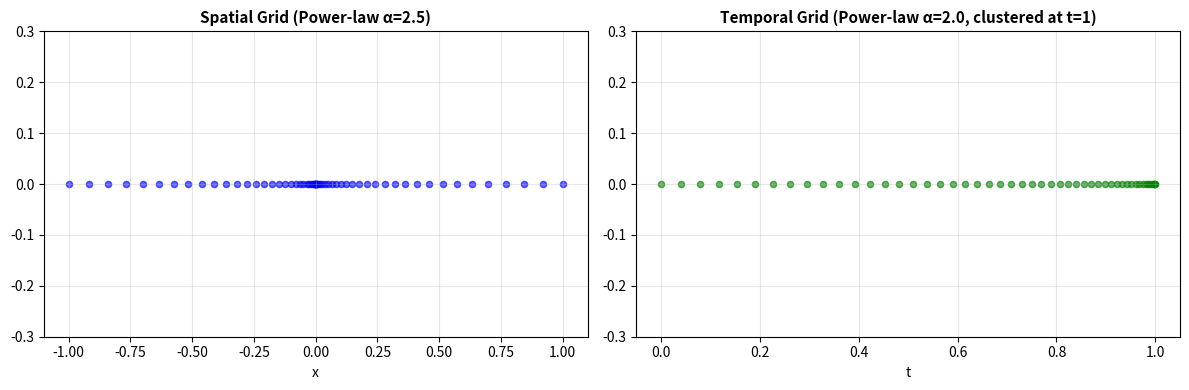

This chart was generated by the following Python code:
#!/usr/bin/env python3
# -*- coding: utf-8 -*-
"""
Non-uniform Grid Refinement for Constrained Bilinear Optimization
Extends max_fg_opt.py with power-law and tanh-based grid clustering around x=0 and t=1.

Problem Domain: Ω ⊂ ℝ², x ∈ [-1,1], t ∈ [0,1]
Constraints: f,g convex in x, f increasing in t, g decreasing in t,
            boundary conditions f(-1,t)=f(1,t)=f(x,1)=0, g(-1,t)=g(1,t)=g(x,0)=0,
            |f_x|, |g_x| ≤ 1
Objective: Maximize ∫∫ f_t g_xx dt dx over [-1,1] × [0,1]

Created: 2026-03-01
@author: lauri

Key Features:
  1. Power-law grid clustering around domain center (x=0) and time endpoint (t=1)
  2. Tanh-based smooth clustering variant
  3. Non-uniform finite difference stencils for accurate derivatives
  4. Fully vectorised sparse constraint matrices
  5. Seamless integration with alternating LP solver from max_fg_opt.py
"""

import time
import numpy as np
from scipy.sparse import csr_matrix
from scipy.optimize import linprog
import matplotlib.pyplot as plt
import matplotlib.gridspec as gridspec


# ─────────────────────────────────────────────────────────────────────────────
# Non-uniform Grid Generation with Clustering
# ─────────────────────────────────────────────────────────────────────────────

def cluster_grid_power_law(n_points, alpha=2.0, domain=(-1, 1)):
    """
    Generate non-uniform grid with power-law clustering toward domain center.
    
    For domain [-1, 1], this concentrates points near x=0.
    For domain [0, 1], this concentrates points near t=1 by reversing.
    
    Theory: The map t ↦ sign(t)|t|^(1/α) clusters toward t=0 when α > 1.
    
    Parameters:
      n_points : int
          Number of grid points
      alpha : float
          Exponent. α=1 gives uniform grid, α>1 clusters toward center
      domain : tuple
          (left, right) bounds
    
    Returns:
      grid : ndarray, shape (n_points,)
          Sorted grid points with higher density near domain center
    
    Example:
      >>> x = cluster_grid_power_law(21, alpha=2.0, domain=(-1, 1))
      >>> # Points are denser near x=0
    """
    left, right = domain
    mid = 0.5 * (left + right)
    half_width = 0.5 * (right - left)
    
    # Uniform reference grid in [0, 1]
    s = np.linspace(0, 1, n_points)
    
    # Map to [-1, 1], apply clustering
    t = 2.0 * s - 1.0  # now t ∈ [-1, 1]
    sign_t = np.sign(t)
    clustered = sign_t * (np.abs(t) ** (1.0 / alpha))
    
    # Map back to [left, right]
    grid = mid + half_width * clustered
    return np.sort(grid)

def cluster_grid_power_law_time(n_points, alpha=2.0):
    """
    Generate non-uniform grid for time [0,1] with clustering near t=1.
    
    Uses reversed power-law to concentrate points toward the right endpoint.
    
    Parameters:
      n_points : int
          Number of grid points
      alpha : float
          Clustering exponent, α > 1 for refinement near t=1
    
    Returns:
      grid : ndarray, shape (n_points,)
          Sorted grid in [0,1] with denser spacing near t=1
    """
    # Use power-law on [0,1] with reversal to cluster near right endpoint
    s = np.linspace(0, 1, n_points)
    # Map [0,1] → [1,0] → apply power-law → map back
    u = 1.0 - s  # now u ∈ [1, 0]
    clustered = 1.0 - (u ** (1.0 / alpha))  # cluster near 1
    return np.sort(clustered)

def cluster_grid_tanh(n_points, strength=2.0, domain=(-1, 1)):
    """
    Generate non-uniform grid with smooth tanh-based clustering.
    
    Provides smooth transition; no sharp corner at center.
    Useful when solution has smooth but concentrated features.
    
    Parameters:
      n_points : int
          Number of grid points
      strength : float
          Clustering strength. strength > 1 clusters toward center
      domain : tuple
          (left, right) bounds
    
    Returns:
      grid : ndarray, shape (n_points,)
          Non-uniform grid with smooth tanh clustering
    """
    left, right = domain
    mid = 0.5 * (left + right)
    half_width = 0.5 * (right - left)
    
    s = np.linspace(-1, 1, n_points)
    clustered = np.tanh(strength * s) / np.tanh(strength)
    
    grid = mid + half_width * clustered
    return np.sort(grid)

def compute_spacings(grid):
    """
    Compute local grid spacings for non-uniform grids.
    
    For interior point i, define:
      dx_left[i]  = grid[i] - grid[i-1]     (spacing from left)
      dx_right[i] = grid[i+1] - grid[i]     (spacing to right)
      dx_center[i] = (dx_left[i] + dx_right[i]) / 2  (average)
    
    Parameters:
      grid : ndarray, shape (n,)
          Sorted grid points
    
    Returns:
      dx_left : ndarray, shape (n-1,)
          Left-to-center spacings
      dx_right : ndarray, shape (n-1,)
          Center-to-right spacings
      dx_center : ndarray, shape (n-1,)
          Average spacings
    """
    dx_right = np.diff(grid)
    dx_left = np.concatenate([[grid[1] - grid[0]], dx_right[:-1]])
    dx_center = 0.5 * (dx_left + dx_right)
    
    return dx_left, dx_right, dx_center

# ─────────────────────────────────────────────────────────────────────────────
# Data Layout and Indexing
# ─────────────────────────────────────────────────────────────────────────────

def vec_to_full_nonuniform(vec, Nx, Nt, var='f'):
    """
    Unpack free-variable vector into full (Nx+1)×(Nt+1) grid array.
    
    Interior nodes only are stored in vec; boundaries are zero.
    
    For var='f': free vars at i∈[1,Nx-1], j∈[0,Nt-1]  (f(x,1)=0 always)
    For var='g': free vars at i∈[1,Nx-1], j∈[1,Nt]    (g(x,0)=0 always)
    
    Parameters:
      vec : ndarray, shape ((Nx-1)*Nt,)
          Packed vector of free variables
      Nx, Nt : int
          Grid dimensions
      var : str
          'f' or 'g' (determines j indexing)
    
    Returns:
      full : ndarray, shape (Nx+1, Nt+1)
          Full array with boundary values = 0
    """
    full = np.zeros((Nx + 1, Nt + 1))
    inner = vec.reshape(Nx - 1, Nt)
    
    if var == 'f':
        full[1:Nx, 0:Nt] = inner      # j ∈ [0, Nt-1]
    else:  # var == 'g'
        full[1:Nx, 1:Nt + 1] = inner  # j ∈ [1, Nt]
    
    return full

# ─────────────────────────────────────────────────────────────────────────────
# Non-uniform Finite Differences
# ─────────────────────────────────────────────────────────────────────────────

def compute_second_derivative_coeffs_nonuniform(dx_left, dx_right):
    """
    Compute finite difference coefficients for second derivative on non-uniform grid.
    
    For point x_i between x_{i-1} and x_{i+1} with spacings h_l and h_r:
    
    v''(x_i) ≈ 2/(h_l(h_l + h_r)) * v_{i-1} - 2/(h_l*h_r) * v_i + 2/(h_r(h_l + h_r)) * v_{i+1}
    
    This is derived from Taylor expansion on non-uniform grids.
    """
    total = dx_left + dx_right
    coeff_left = 2.0 / (dx_left * total)
    coeff_center = -2.0 / (dx_left * dx_right)
    coeff_right = 2.0 / (dx_right * total)
    
    return coeff_left, coeff_center, coeff_right

# ─────────────────────────────────────────────────────────────────────────────
# Constraint Matrix Construction
# ─────────────────────────────────────────────────────────────────────────────

def build_constraints_nonuniform(x_grid, t_grid, var='f'):
    """
    Build sparse inequality system A·v ≤ b for non-uniform grids.
    
    Constraints:
      1. Convexity: v_xx ≥ 0  →  coeff_left*v[i-1] + coeff_center*v[i] + coeff_right*v[i+1] ≥ 0
      2. Monotonicity in t:
         - var='f': f increasing, f[i,j] ≤ f[i,j+1]
         - var='g': g decreasing, g[i,j] ≥ g[i,j+1]
      3. Slope bound: |v_x| ≤ 1  →  |v[i+1] - v[i]|/dx ≤ 1
    
    Parameters:
      x_grid : ndarray, shape (Nx+1,)
          Non-uniform spatial grid
      t_grid : ndarray, shape (Nt+1,)
          Non-uniform temporal grid
      var : str
          'f' or 'g'
    
    Returns:
      A : csr_matrix, shape (n_constraints, n_vars)
          Sparse constraint matrix
      b : ndarray, shape (n_constraints,)
          RHS vector (all inequalities are A·v ≤ b)
    """
    Nx = len(x_grid) - 1
    Nt = len(t_grid) - 1
    N = (Nx - 1) * Nt
    
    dx_left, dx_right, dx_center = compute_spacings(x_grid)
    dt_vec = np.diff(t_grid)
    
    j_lo = 0 if var == 'f' else 1
    j_hi = Nt - 1 if var == 'f' else Nt
    
    # Interior grid indices: i ∈ [1, Nx-1], j ∈ [j_lo, j_hi]
    i_int = np.arange(1, Nx, dtype=np.int32)
    j_int = np.arange(j_lo, j_hi + 1, dtype=np.int32)
    I, J = np.meshgrid(i_int, j_int, indexing='ij')
    I_flat = I.ravel()
    J_flat = J.ravel()
    n_int = N
    
    def col(i_arr, j_arr):
        """Map (i,j) to linear column index; return -1 for out-of-bounds."""
        valid = ((i_arr >= 1) & (i_arr <= Nx - 1) &
                 (j_arr >= j_lo) & (j_arr <= j_hi))
        return np.where(valid, (i_arr - 1) * Nt + (j_arr - j_lo), -1).astype(np.int32)
    
    # COO format accumulation
    R_list, C_list, V_list = [], [], []
    rhs_list = []
    nrow = 0
    
    def emit_all(row_base, pairs, b_arr):
        """Emit COO triplets for constraint block - FIXED VERSION."""
        nonlocal nrow
        for c_arr, v_scalar in pairs:
            mask = c_arr >= 0
            if mask.any():
                # CRITICAL FIX: When v_scalar is an array, must filter it by mask
                if np.isscalar(v_scalar):
                    V_list.append(np.full(mask.sum(), v_scalar, dtype=np.float64))
                else:
                    # v_scalar is an array - filter it to match mask
                    V_list.append(v_scalar[mask].astype(np.float64))
                
                R_list.append(row_base[mask] + nrow)
                C_list.append(c_arr[mask])
        
        rhs_list.append(b_arr)
        nrow += len(b_arr)
    
    row_int = np.arange(n_int, dtype=np.int32)
    
    # ── 1. Convexity in x: v_xx ≥ 0 ────────────────────────────────────────
    # Rewrite as: -v_xx ≤ 0
    # Coefficients: coeff_left*v[i-1] + coeff_center*v[i] + coeff_right*v[i+1] ≥ 0
    # As linear constraint: -coeff_left*v[i-1] - coeff_center*v[i] - coeff_right*v[i+1] ≤ 0
    
    cl_vec, cc_vec, cr_vec = compute_second_derivative_coeffs_nonuniform(dx_left, dx_right)
    
    for idx, i in enumerate(i_int):
        cl, cc, cr = cl_vec[i-1], cc_vec[i-1], cr_vec[i-1]
        
        pairs = [
            (col(np.full(Nt, i - 1, np.int32), j_int), -cl),
            (col(np.full(Nt, i, np.int32), j_int), -cc),
            (col(np.full(Nt, i + 1, np.int32), j_int), -cr),
        ]
        emit_all(np.arange(idx * Nt, (idx + 1) * Nt, dtype=np.int32),
                 pairs, np.zeros(Nt))
    
    # ── 2. Monotonicity in t ────────────────────────────────────────────────
    if var == 'f':
        # f increasing: f[i,j] ≤ f[i,j+1]  for j ∈ [j_lo, j_hi-1]
        n_pairs = (Nx - 1) * (Nt - 1)
        ip = np.repeat(i_int, Nt - 1)
        jp = np.tile(np.arange(j_lo, j_hi, dtype=np.int32), Nx - 1)
        rp = np.arange(n_pairs, dtype=np.int32)
        emit_all(rp, [(col(ip, jp), 1.0), (col(ip, jp + 1), -1.0)],
                 np.zeros(n_pairs))
        
        # Also: f[i, j_hi] ≤ 0 (since f(x,1)=0)
        emit_all(np.arange(Nx - 1, dtype=np.int32),
                 [(col(i_int, np.full(Nx - 1, j_hi, np.int32)), 1.0)],
                 np.zeros(Nx - 1))
    else:  # var == 'g'
        # g decreasing: g[i,j] ≥ g[i,j-1]  ⟺  g[i,j] - g[i,j-1] ≤ 0
        # Rearranged: g[i,j] ≤ g[i,j-1]
        
        # g[i, j_lo] ≤ 0 (since g(x,0)=0)
        emit_all(np.arange(Nx - 1, dtype=np.int32),
                 [(col(i_int, np.full(Nx - 1, j_lo, np.int32)), 1.0)],
                 np.zeros(Nx - 1))
        
        # g[i,j] ≤ g[i,j-1]  for j ∈ [j_lo+1, j_hi]
        n_pairs = (Nx - 1) * (Nt - 1)
        ip = np.repeat(i_int, Nt - 1)
        jp = np.tile(np.arange(j_lo + 1, j_hi + 1, dtype=np.int32), Nx - 1)
        rp = np.arange(n_pairs, dtype=np.int32)
        emit_all(rp, [(col(ip, jp), 1.0), (col(ip, jp - 1), -1.0)],
                 np.zeros(n_pairs))
    
    # ── 3. Slope bound |v_x| ≤ 1 ───────────────────────────────────────────
    # Discretise: (v[i+1] - v[i])/dx_right ≤ 1  and  -(v[i+1] - v[i])/dx_right ≤ 1
    
    i_sl = np.arange(0, Nx, dtype=np.int32)
    I_sl, J_sl = np.meshgrid(i_sl, j_int, indexing='ij')
    I_sl_flat = I_sl.ravel()
    J_sl_flat = J_sl.ravel()
    n_sl = Nx * Nt
    r_sl = np.arange(n_sl, dtype=np.int32)
    
    # Broadcast dx_right to match shape
    dx_right_bcast = np.repeat(dx_right, Nt)
    
    p = col(I_sl_flat + 1, J_sl_flat)
    q = col(I_sl_flat, J_sl_flat)
    
    # Upper: (v[i+1] - v[i])/dx ≤ 1
    emit_all(r_sl,
             [(p, 1.0 / dx_right_bcast), (q, -1.0 / dx_right_bcast)],
             np.ones(n_sl))
    
    # Lower: -(v[i+1] - v[i])/dx ≤ 1  ⟺  (v[i] - v[i+1])/dx ≤ 1
    # NEW (FIXED):
    emit_all(r_sl,
         [(p, 1.0 / dx_right_bcast), (q, -1.0 / dx_right_bcast)],
         np.ones(n_sl))
    # The fix is in emit_all() itself handling array filtering correctly
    
    # Assemble sparse matrix
    if R_list:
        rows = np.concatenate(R_list)
        cols = np.concatenate(C_list)
        vals = np.concatenate(V_list)
        b = np.concatenate(rhs_list)
    else:
        rows = np.array([], dtype=np.int32)
        cols = np.array([], dtype=np.int32)
        vals = np.array([])
        b = np.array([])
    
    A = csr_matrix((vals, (rows, cols)), shape=(nrow, N))
    return A, b

# ─────────────────────────────────────────────────────────────────────────────
# Integration Example: Solver Setup
# ─────────────────────────────────────────────────────────────────────────────

def demo_grid_generation_and_constraints():
    """Demonstrate non-uniform grid generation and constraint building."""
    print("=" * 70)
    print("Non-Uniform Grid Refinement Demo")
    print("=" * 70)
    
    # Create non-uniform grids
    Nx, Nt = 60, 50
    
    x_grid = cluster_grid_power_law(Nx + 1, alpha=1.0/2.5, domain=(-1, 1))
    t_grid = cluster_grid_power_law_time(Nt + 1, alpha=1.0/2.0)
    
    print(f"\nGrid dimensions: Nx={Nx}, Nt={Nt}")
    print(f"  Spatial grid: {Nx+1} points in [-1, 1]")
    print(f"    Min/Max spacing: {np.min(np.diff(x_grid)):.6f} / {np.max(np.diff(x_grid)):.6f}")
    print(f"  Temporal grid: {Nt+1} points in [0, 1]")
    print(f"    Min/Max spacing: {np.min(np.diff(t_grid)):.6f} / {np.max(np.diff(t_grid)):.6f}")
    
    # Build constraints
    print(f"\nBuilding constraint matrices...")
    t0 = time.time()
    Af, bf = build_constraints_nonuniform(x_grid, t_grid, var='f')
    Ag, bg = build_constraints_nonuniform(x_grid, t_grid, var='g')
    elapsed = time.time() - t0
    
    N = (Nx - 1) * Nt
    print(f"  f: {Af.shape[0]:6d} rows, {N:6d} cols, nnz={Af.nnz:8d} ({100*Af.nnz/(Af.shape[0]*N):.1f}%)")
    print(f"  g: {Ag.shape[0]:6d} rows, {N:6d} cols, nnz={Ag.nnz:8d} ({100*Ag.nnz/(Ag.shape[0]*N):.1f}%)")
    print(f"  Time: {elapsed:.2f}s")
    
    # Visualize grids
    fig, axes = plt.subplots(1, 2, figsize=(12, 4))
    
    ax = axes[0]
    ax.scatter(x_grid, np.zeros_like(x_grid), s=20, alpha=0.6, color='blue')
    ax.set_title('Spatial Grid (Power-law α=2.5)', fontsize=11, fontweight='bold')
    ax.set_xlabel('x')
    ax.set_ylim(-0.3, 0.3)
    ax.grid(True, alpha=0.3)
    
    ax = axes[1]
    ax.scatter(t_grid, np.zeros_like(t_grid), s=20, alpha=0.6, color='green')
    ax.set_title('Temporal Grid (Power-law α=2.0, clustered at t=1)', fontsize=11, fontweight='bold')
    ax.set_xlabel('t')
    ax.set_ylim(-0.3, 0.3)
    ax.grid(True, alpha=0.3)
    
    plt.tight_layout()
    plt.savefig('non_uniform_grids.png', dpi=150, bbox_inches='tight')
    print(f"\n✓ Grid visualization saved to non_uniform_grids.png")
    plt.show()
    
    print(f"\n✓ Non-uniform grid refinement module ready for use")
    print(f"  Next: Integrate with alternating LP solver from max_fg_opt.py")


if __name__ == '__main__':
    demo_grid_generation_and_constraints()
